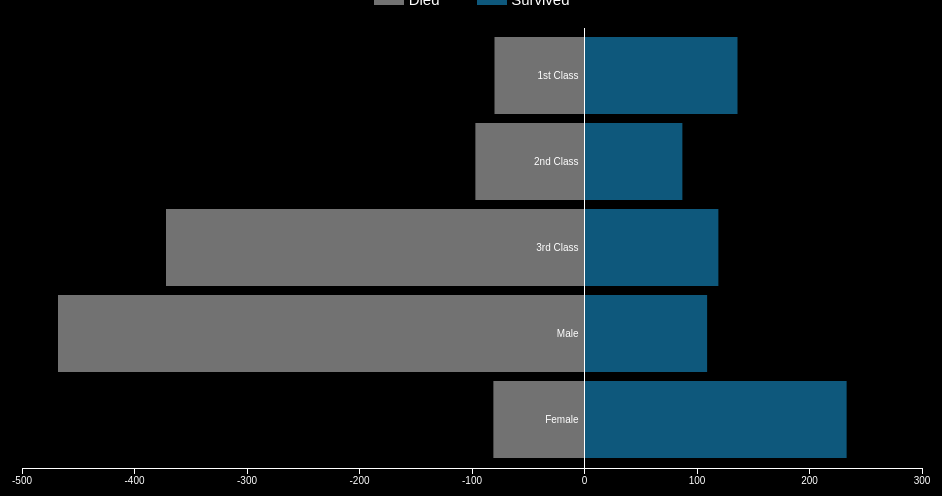
D3 v3 page, settled after 480 driven frames (8 s of simulated time); the page loaded 1 data file(s).


  (function(i,s,o,g,r,a,m){i['GoogleAnalyticsObject']=r;i[r]=i[r]||function(){
  (i[r].q=i[r].q||[]).push(arguments)},i[r].l=1*new Date();a=s.createElement(o),
  m=s.getElementsByTagName(o)[0];a.async=1;a.src=g;m.parentNode.insertBefore(a,m)
  })(window,document,'script','https://www.google-analytics.com/analytics.js','ga');

  ga('create', 'UA-84078430-1', 'auto');
  ga('send', 'pageview');




var margin = {top: 20, right: 30, bottom: 40, left: 30},
    width = 960 - margin.left - margin.right,
    height = 500 - margin.top - margin.bottom;

var x = d3.scale.linear()
    .range([0, width]);

var y = d3.scale.ordinal()
    .rangeRoundBands([0, height], 0.1);

var xAxis = d3.svg.axis()
    .scale(x)
    .orient("bottom");

var yAxis = d3.svg.axis()
    .scale(y)
    .orient("left")
    .tickSize(0)
    .tickPadding(6);

var svg = d3.select("#a").append("svg")
    .attr("id","graph")
    .attr("width", width + margin.left + margin.right)
    .attr("height", height + margin.top + margin.bottom)
  .append("g")
    .attr("transform", "translate(" + margin.left + "," + margin.top + ")");

d3.tsv("data.tsv", type, function(error, data) {
  x.domain(d3.extent(data, function(d) { return d.value; })).nice();
  y.domain(data.map(function(d) { return d.name; }));

  svg.selectAll(".bar")
      .data(data)
    .enter().append("rect")
      .attr("class", function(d) { return "bar bar--" + (d.value < 0 ? "negative" : "positive"); })
      .attr("x", function(d) { return x(Math.min(0, d.value)); })
      .attr("y", function(d) { return y(d.name); })
      .attr("width", function(d) { return Math.abs(x(d.value) - x(0)); })
      .attr("height", y.rangeBand());

  svg.append("g")
      .attr("class", "x axis")
      .attr("transform", "translate(0," + height + ")")
      .call(xAxis);

  svg.append("g")
      .attr("class", "y axis")
      .attr("transform", "translate(" + x(0) + ",0)")
      .call(yAxis);
});

function type(d) {
  d.value = +d.value;
  return d;
}


### data: data.tsv
name	value
1st Class	136
2nd Class	87
3rd Class	119
1st Class	-80
2nd Class	-97
3rd Class	-372
Male	109
Female	233
Male	-468
Female	-81